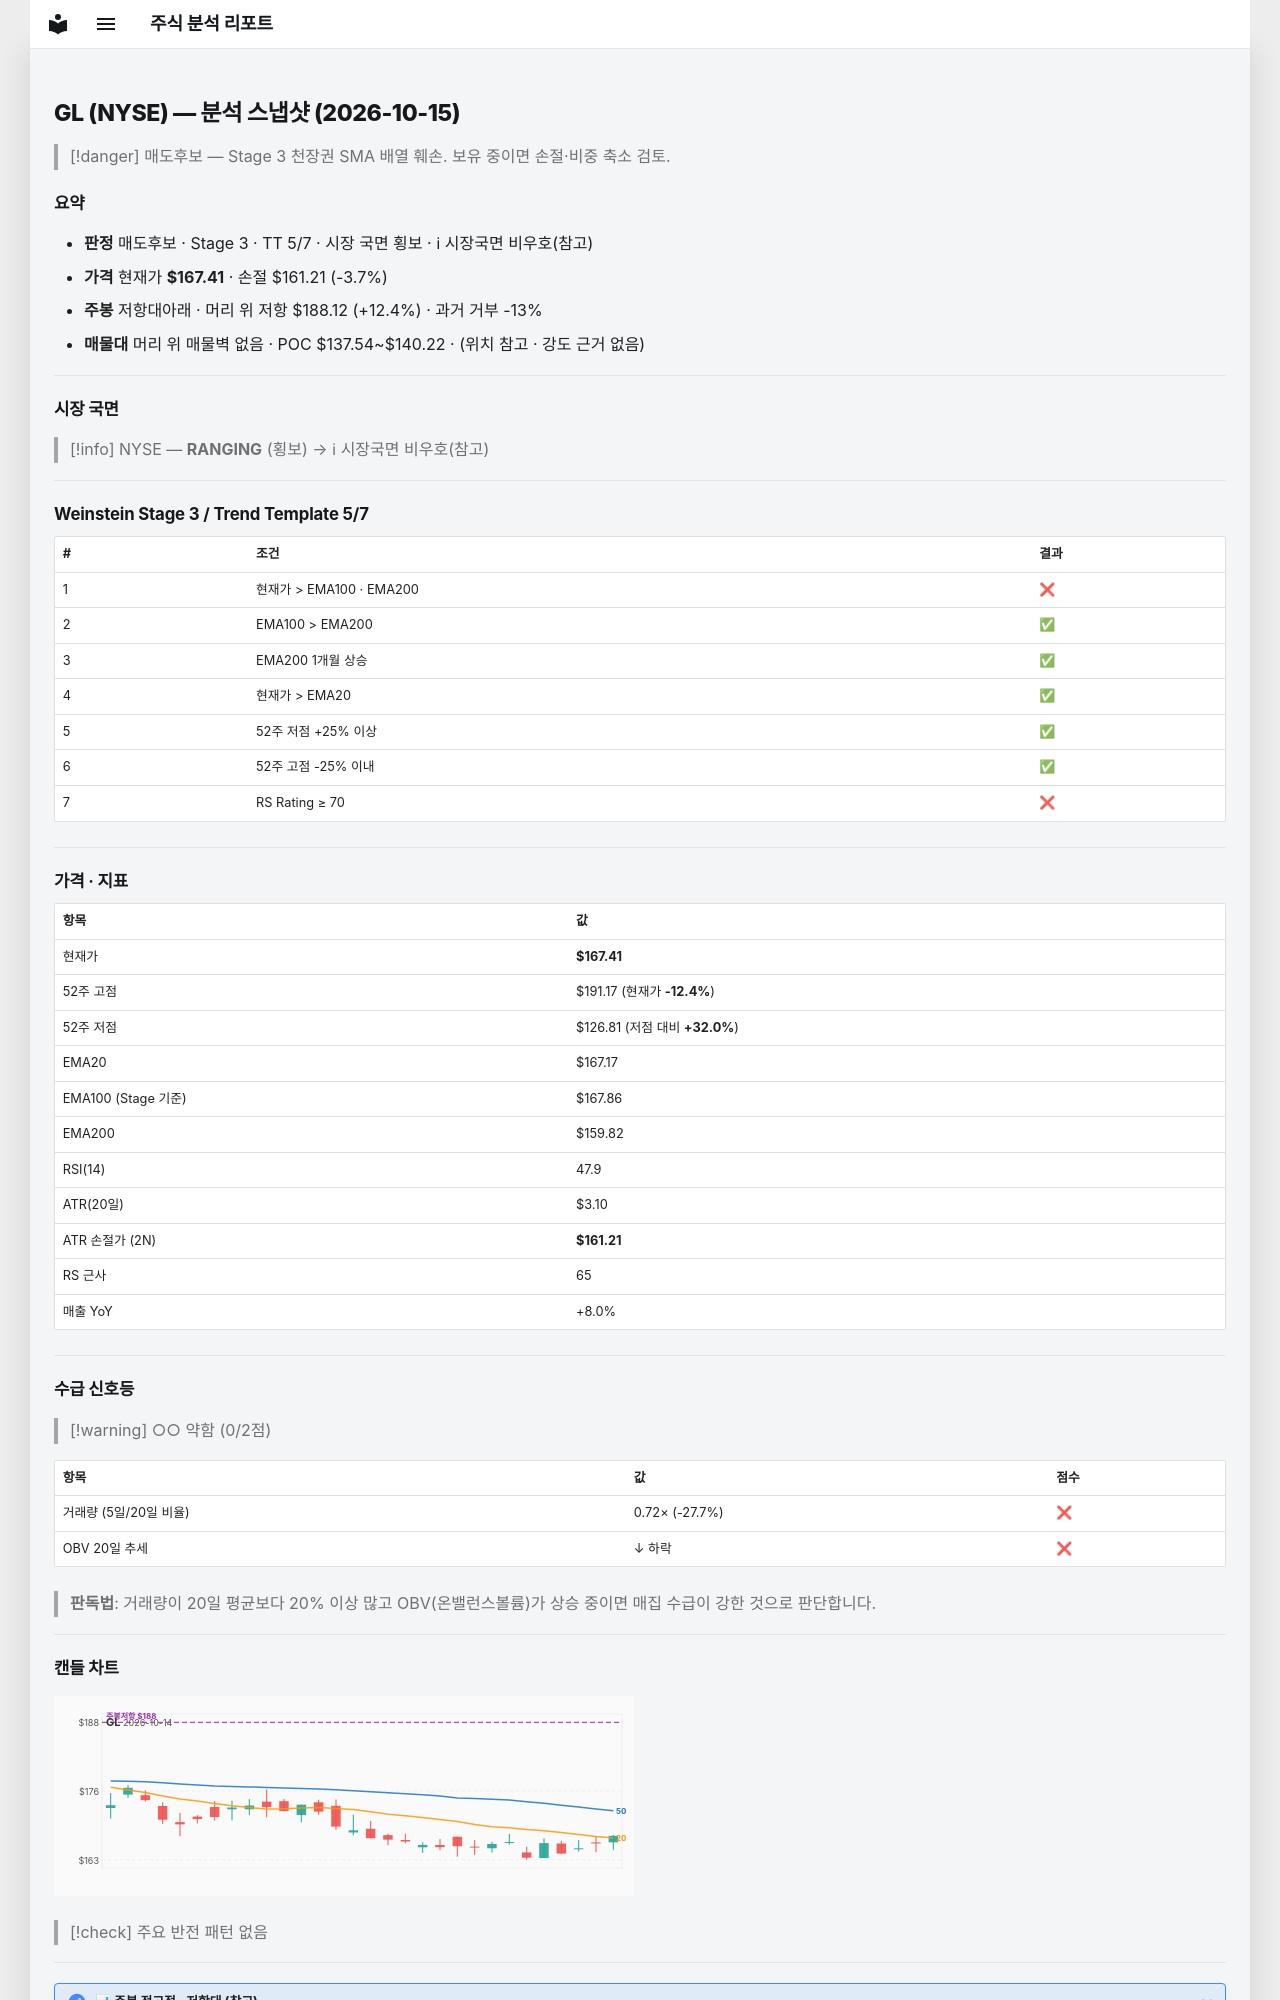

repository: soloandco/stock-reports · page: snapshots/GL-2026-10-15/index.html · generator: mkdocs

---
type: analysis-snapshot
title: GL 분석 스냅샷
ticker: GL
market: NYSE
created: 2026-10-15
updated: 2026-10-15
bar-date: 2026-10-14
verdict: 매도후보
real-rr: 3.34
sma50-gap-pct: 0.1
weekly-position: 저항대아래
weekly-overhead-price: 188.12
weekly-overhead-pct: 12.4
stage: 3
trend-template-score: 5
tt-max: 7
ma-set: ema-20-100-200
price: 167.41000366210938
stop-price: 161.21243995086436
market-regime: RANGING
supply-demand-score: 0/2
supply-demand-label: 약함
status: tracking
tags:
  - stock-agent
  - watchlist
  - GL
  - analysis
related:
  - "[[analysis-template]]"
---

# GL (NYSE) — 분석 스냅샷 (2026-10-15)

> [!danger] 매도후보 — Stage 3 천장권
> SMA 배열 훼손. 보유 중이면 손절·비중 축소 검토.

## 요약

- **판정** 매도후보 · Stage 3 · TT 5/7 · 시장 국면 횡보 · ℹ 시장국면 비우호(참고)
- **가격** 현재가 **$167.41** · 손절 $161.21 (-3.7%)
- **주봉** 저항대아래 · 머리 위 저항 $188.12 (+12.4%) · 과거 거부 -13%
- **매물대** 머리 위 매물벽 없음 · POC $137.54~$140.22 · (위치 참고 · 강도 근거 없음)

---

## 시장 국면

> [!info] NYSE — **RANGING** (횡보) → ℹ 시장국면 비우호(참고)

---

## Weinstein Stage 3 / Trend Template 5/7

| # | 조건 | 결과 |
|---|------|------|
| 1 | 현재가 > EMA100 · EMA200 | ❌ |
| 2 | EMA100 > EMA200 | ✅ |
| 3 | EMA200 1개월 상승 | ✅ |
| 4 | 현재가 > EMA20 | ✅ |
| 5 | 52주 저점 +25% 이상 | ✅ |
| 6 | 52주 고점 -25% 이내 | ✅ |
| 7 | RS Rating ≥ 70 | ❌ |

---

## 가격 · 지표

| 항목 | 값 |
|------|---|
| 현재가 | **$167.41** |
| 52주 고점 | $191.17 (현재가 **-12.4%**) |
| 52주 저점 | $126.81 (저점 대비 **+32.0%**) |
| EMA20 | $167.17 |
| EMA100 (Stage 기준) | $167.86 |
| EMA200 | $159.82 |
| RSI(14) | 47.9 |
| ATR(20일) | $3.10 |
| ATR 손절가 (2N) | **$161.21** |
| RS 근사 | 65 |
| 매출 YoY | +8.0% |

---
## 수급 신호등

> [!warning] ○○ 약함 (0/2점)

| 항목 | 값 | 점수 |
|------|------|------|
| 거래량 (5일/20일 비율) | 0.72× (-27.7%) | ❌ |
| OBV 20일 추세 | ↓ 하락 | ❌ |

> **판독법**: 거래량이 20일 평균보다 20% 이상 많고 OBV(온밸런스볼륨)가 상승 중이면 매집 수급이 강한 것으로 판단합니다.

---
